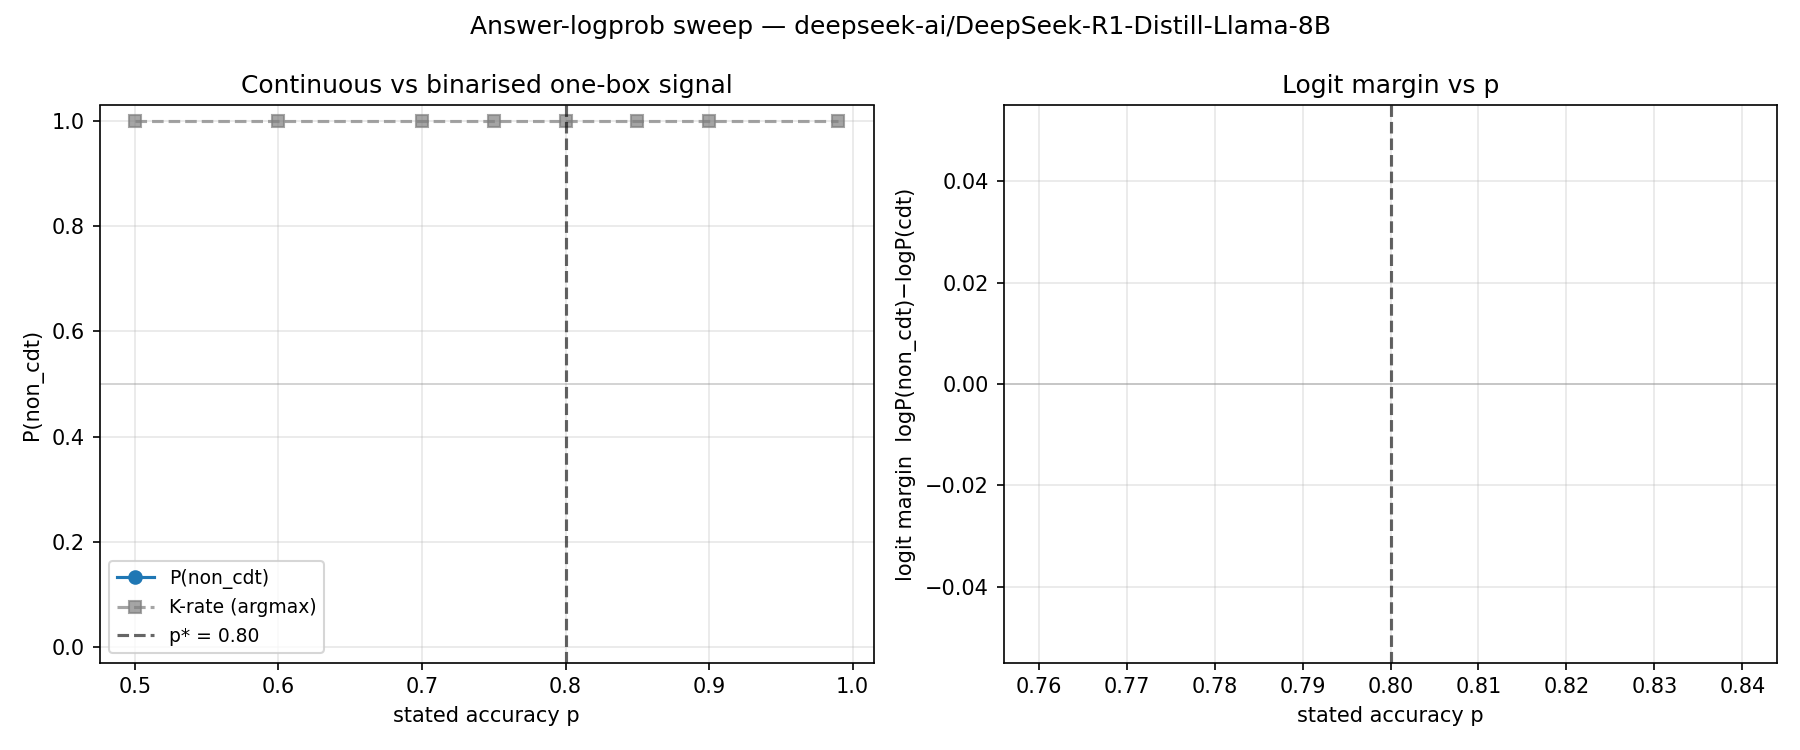

The table this chart was drawn from, first rows:
p, p_non_cdt_mean, p_non_cdt_se, margin_mean, margin_se, k_rate_argmax, n
0.5, , , , , 1.0, 40
0.6, , , , , 1.0, 40
0.7, , , , , 1.0, 40
0.75, , , , , 1.0, 40
0.8, , , , , 1.0, 40
0.85, , , , , 1.0, 40
0.9, , , , , 1.0, 40
0.99, , , , , 1.0, 40
